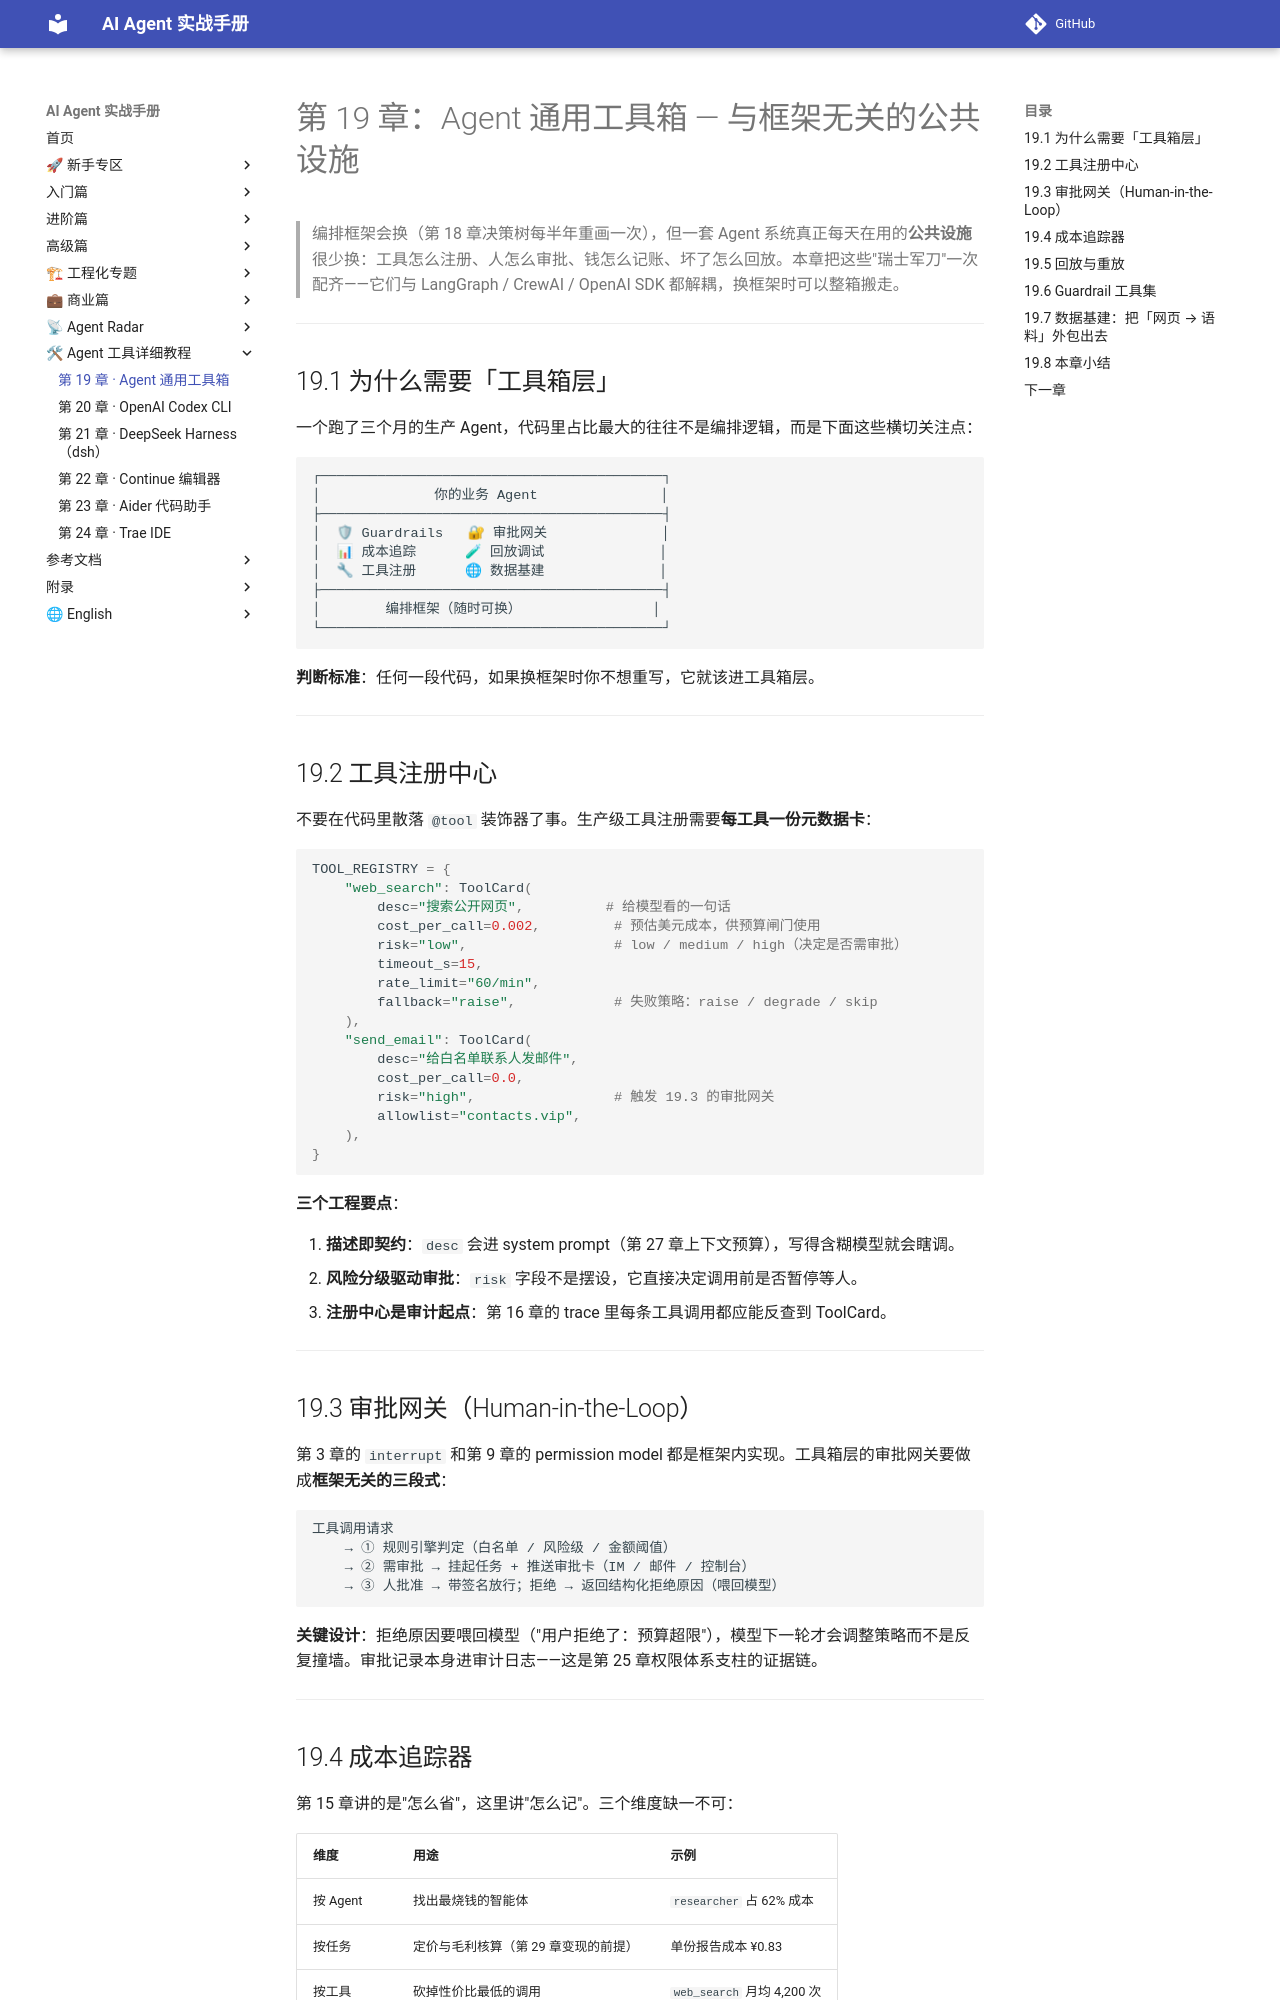

repository: Xwh630/ai-agent-handbook · page: chapters/19-agent-toolkit/index.html · generator: mkdocs

---
适配框架版本: 通用 N/A（工具版本 2026-10-25 实测）
最后校验: 2026-10-25
上游变更监控: 每周五 Stars Snapshot 自动刷新
---

# 第 19 章：Agent 通用工具箱 — 与框架无关的公共设施

> 编排框架会换（第 18 章决策树每半年重画一次），但一套 Agent 系统真正每天在用的**公共设施**很少换：工具怎么注册、人怎么审批、钱怎么记账、坏了怎么回放。本章把这些"瑞士军刀"一次配齐——它们与 LangGraph / CrewAI / OpenAI SDK 都解耦，换框架时可以整箱搬走。

---

## 19.1 为什么需要「工具箱层」

一个跑了三个月的生产 Agent，代码里占比最大的往往不是编排逻辑，而是下面这些横切关注点：

```
┌──────────────────────────────────────────┐
│              你的业务 Agent               │
├──────────────────────────────────────────┤
│  🛡 Guardrails   🔐 审批网关              │
│  📊 成本追踪      🧪 回放调试              │
│  🔧 工具注册      🌐 数据基建              │
├──────────────────────────────────────────┤
│        编排框架（随时可换）                │
└──────────────────────────────────────────┘
```

**判断标准**：任何一段代码，如果换框架时你不想重写，它就该进工具箱层。

---

## 19.2 工具注册中心

不要在代码里散落 `@tool` 装饰器了事。生产级工具注册需要**每工具一份元数据卡**：

```python
TOOL_REGISTRY = {
    "web_search": ToolCard(
        desc="搜索公开网页",          # 给模型看的一句话
        cost_per_call=0.002,         # 预估美元成本，供预算闸门使用
        risk="low",                  # low / medium / high（决定是否需审批）
        timeout_s=15,
        rate_limit="60/min",
        fallback="raise",            # 失败策略：raise / degrade / skip
    ),
    "send_email": ToolCard(
        desc="给白名单联系人发邮件",
        cost_per_call=0.0,
        risk="high",                 # 触发 19.3 的审批网关
        allowlist="contacts.vip",
    ),
}
```

**三个工程要点**：

1. **描述即契约**：`desc` 会进 system prompt（第 27 章上下文预算），写得含糊模型就会瞎调。
2. **风险分级驱动审批**：`risk` 字段不是摆设，它直接决定调用前是否暂停等人。
3. **注册中心是审计起点**：第 16 章的 trace 里每条工具调用都应能反查到 ToolCard。

---

## 19.3 审批网关（Human-in-the-Loop）

第 3 章的 `interrupt` 和第 9 章的 permission model 都是框架内实现。工具箱层的审批网关要做成**框架无关的三段式**：

```
工具调用请求
    → ① 规则引擎判定（白名单 / 风险级 / 金额阈值）
    → ② 需审批 → 挂起任务 + 推送审批卡（IM / 邮件 / 控制台）
    → ③ 人批准 → 带签名放行；拒绝 → 返回结构化拒绝原因（喂回模型）
```

**关键设计**：拒绝原因要喂回模型（"用户拒绝了：预算超限"），模型下一轮才会调整策略而不是反复撞墙。审批记录本身进审计日志——这是第 25 章权限体系支柱的证据链。

---
